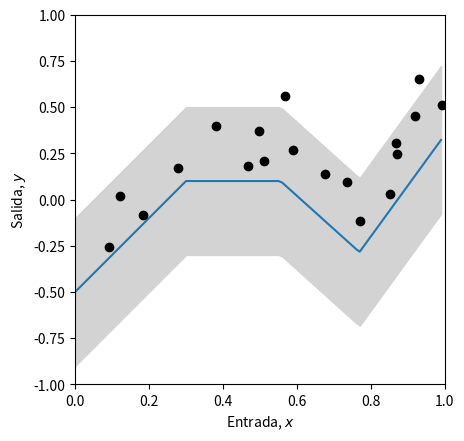
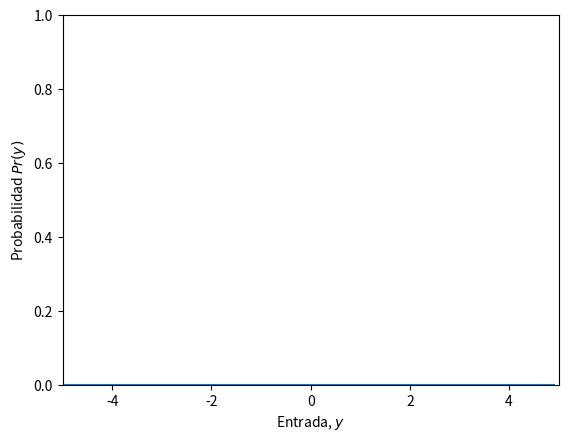
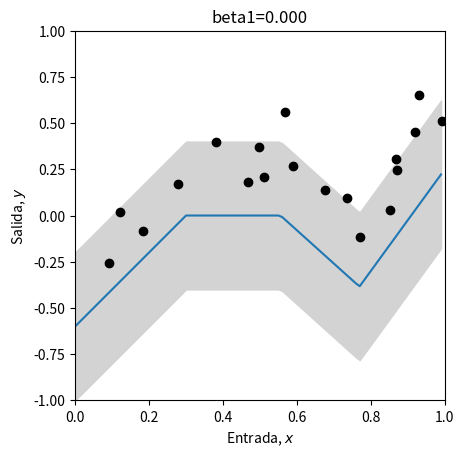
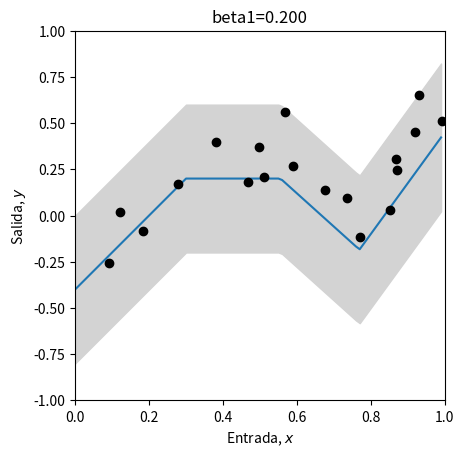
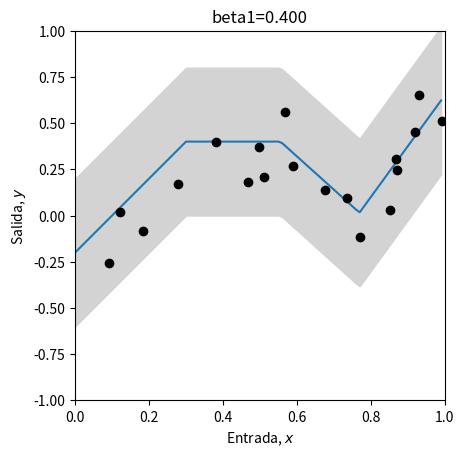
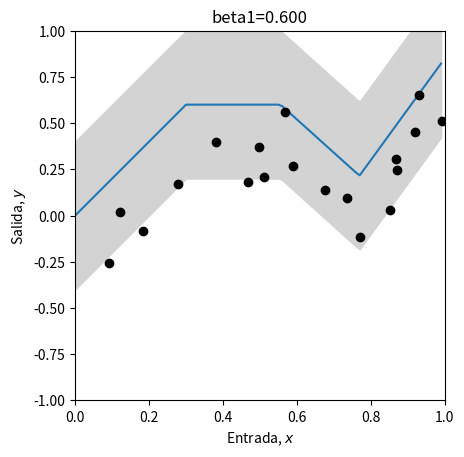
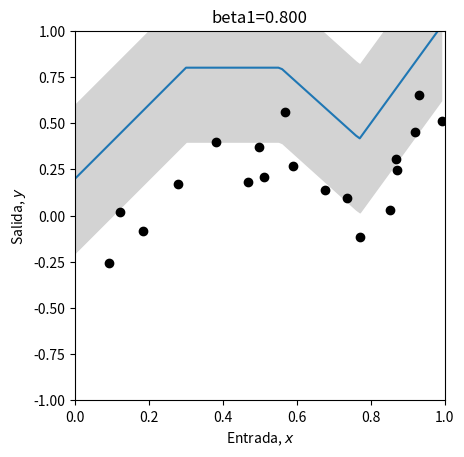
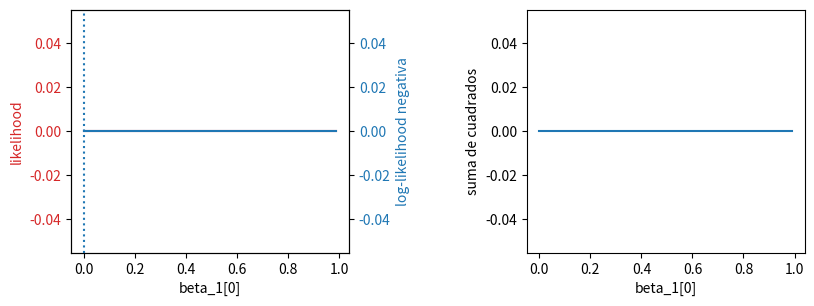
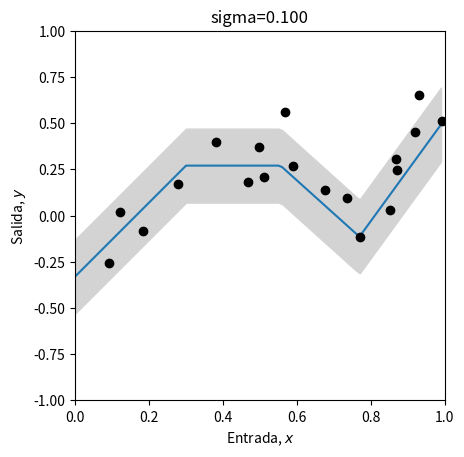
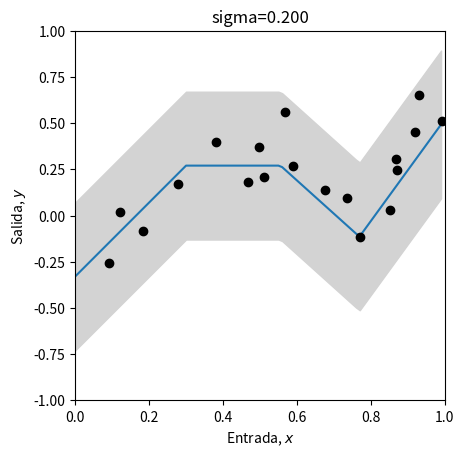
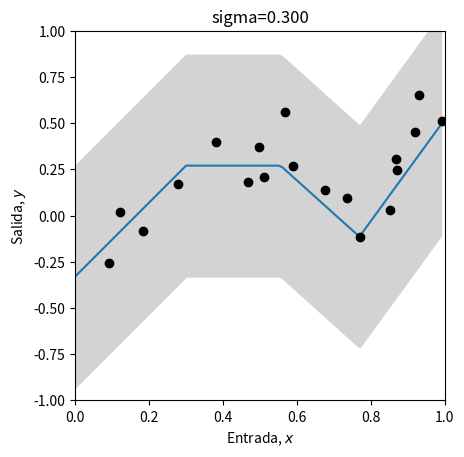
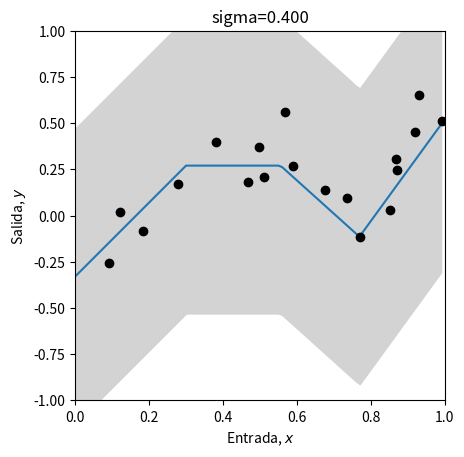
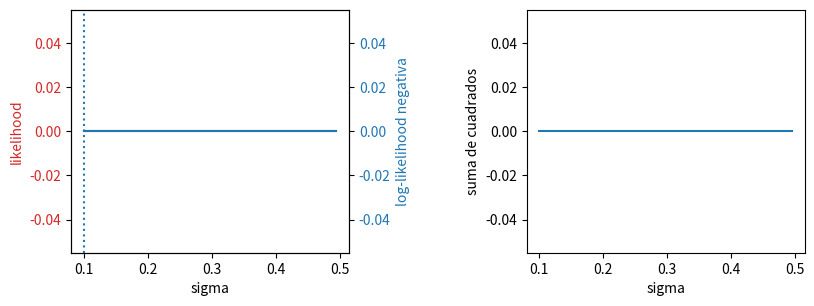
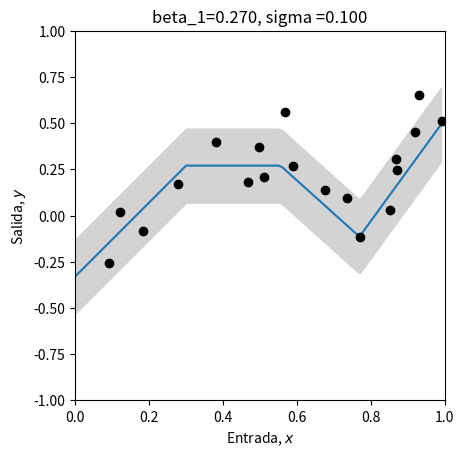

These charts were generated, in order, by the following Python code:
# Importa la biblioteca para operaciones matemáticas
import numpy as np
# Importa la biblioteca para crear gráficas
import matplotlib.pyplot as plt
# Importa la biblioteca matemática
import math

# Define la función de Unidad Lineal Rectificada (ReLU)
def ReLU(preactivation):
  activation = preactivation.clip(0.0)
  return activation

# Define una red neuronal superficial
def shallow_nn(x, beta_0, omega_0, beta_1, omega_1):
    # Asegura que los datos de entrada sean un arreglo de tamaño (1 x n_data)
    n_data = x.size
    x = np.reshape(x,(1,n_data))

    # Ejecuta la red para TODAS las entradas x a la vez para poder dibujar la gráfica
    h1 = ReLU(np.matmul(beta_0,np.ones((1,n_data))) + np.matmul(omega_0,x))
    y = np.matmul(beta_1,np.ones((1,n_data))) + np.matmul(omega_1,h1)
    return y

# Obtiene los parámetros del modelo; podemos llamar esta función para reiniciarlos fácilmente
def get_parameters():
  # Crea una red que se ajusta aproximadamente a los datos
  beta_0 = np.zeros((3,1));  # anteriormente theta_x0
  omega_0 = np.zeros((3,1)); # anteriormente theta_x1
  beta_1 = np.zeros((1,1));  # anteriormente phi_0
  omega_1 = np.zeros((1,3)); # anteriormente phi_x

  beta_0[0,0] = 0.3; beta_0[1,0] = -1.0; beta_0[2,0] = -0.5
  omega_0[0,0] = -1.0; omega_0[1,0] = 1.8; omega_0[2,0] = 0.65
  beta_1[0,0] = 0.1;
  omega_1[0,0] = -2.0; omega_1[0,1] = -1.0; omega_1[0,2] = 7.0

  return beta_0, omega_0, beta_1, omega_1

# Función auxiliar para graficar los datos
def plot_univariate_regression(x_model, y_model, x_data = None, y_data = None, sigma_model = None, title= None):
  # Asegura que los datos del modelo sean arreglos unidimensionales
  x_model = np.squeeze(x_model)
  y_model = np.squeeze(y_model)

  fig, ax = plt.subplots()
  ax.plot(x_model,y_model)
  if sigma_model is not None:
    ax.fill_between(x_model, y_model-2*sigma_model, y_model+2*sigma_model, color='lightgray')
  ax.set_xlabel(r'Entrada, $x$'); ax.set_ylabel(r'Salida, $y$')
  ax.set_xlim([0,1]);ax.set_ylim([-1,1])
  ax.set_aspect(0.5)
  if title is not None:
    ax.set_title(title)
  if x_data is not None:
    ax.plot(x_data, y_data, 'ko')
  plt.show()

# Crea algunos datos de entrenamiento unidimensionales
x_train = np.array([0.09291784,0.46809093,0.93089486,0.67612654,0.73441752,0.86847339,\
                   0.49873225,0.51083168,0.18343972,0.99380898,0.27840809,0.38028817,\
                   0.12055708,0.56715537,0.92005746,0.77072270,0.85278176,0.05315950,\
                   0.87168699,0.58858043])
y_train = np.array([-0.25934537,0.18195445,0.651270150,0.13921448,0.09366691,0.30567674,\
                    0.372291170,0.20716968,-0.08131792,0.51187806,0.16943738,0.3994327,\
                    0.019062570,0.55820410,0.452564960,-0.1183121,0.02957665,-1.24354444, \
                    0.248038840,0.26824970])

# Obtiene los parámetros del modelo
beta_0, omega_0, beta_1, omega_1 = get_parameters()
sigma = 0.2

# Define un intervalo de valores de entrada
x_model = np.arange(0,1,0.01)
# Ejecuta el modelo para obtener los valores y graficarlos
y_model = shallow_nn(x_model, beta_0, omega_0, beta_1, omega_1)
plot_univariate_regression(x_model, y_model, x_train, y_train, sigma_model = sigma)


# Devuelve la probabilidad bajo una distribución normal
def normal_distribution(y, mu, sigma):
    # TODO: escribe la ecuación de la distribución normal
    # Ecuación 5.7 de las notas (necesitarás np.sqrt(), np.exp() y math.pi)
    # No uses la versión de NumPy; eso sería hacer trampa.
    # Reemplaza la siguiente línea
    prob = np.zeros_like(y)

    return prob

# Verifica que obtengamos la respuesta correcta antes de continuar
print("Respuesta correcta = %3.3f, Tu respuesta = %3.3f"%(0.119,normal_distribution(1,-1,2.3)))

# Grafica la distribución gaussiana
y_gauss = np.arange(-5,5,0.1)
mu = 0; sigma = 1.0
gauss_prob = normal_distribution(y_gauss, mu, sigma)
fig, ax = plt.subplots()
ax.plot(y_gauss, gauss_prob)
ax.set_xlabel(r'Entrada, $y$'); ax.set_ylabel(r'Probabilidad $Pr(y)$')
ax.set_xlim([-5,5]);ax.set_ylim([0,1.0])
plt.show()

# TODO
# 1. Predice qué ocurrirá si cambiamos a mu=1 y dejamos sigma=1
# Ahora cambia el código anterior y comprueba si tu predicción fue correcta.

# 2. Predice qué ocurrirá si dejamos mu=0 y cambiamos sigma a 2.0

# 3. Predice qué ocurrirá si dejamos mu=0 y cambiamos sigma a 0.5

# Devuelve la likelihood de todos los datos bajo el modelo
def compute_likelihood(y_train, mu, sigma):
  # TODO: calcula la likelihood de los datos: el producto de las probabilidades normales de cada dato
  # Primera línea de la ecuación 5.3 de las notas
  # Necesitarás np.prod() y la función normal_distribution utilizada anteriormente
  # Reemplaza la siguiente línea
  likelihood = 0

  return likelihood

# Prueba la función con un modelo homoscedástico (sigma constante)
beta_0, omega_0, beta_1, omega_1 = get_parameters()
# Usa la red neuronal para predecir la media de la distribución gaussiana
mu_pred = shallow_nn(x_train, beta_0, omega_0, beta_1, omega_1)
# Establece una desviación estándar razonable
sigma = 0.2
# Calcula la likelihood
likelihood = compute_likelihood(y_train, mu_pred, sigma)
# Verifica que obtengamos la respuesta correcta antes de continuar
print("Respuesta correcta = %9.9f, Tu respuesta = %9.9f"%(0.000010624,likelihood))

# Devuelve la log-likelihood negativa de los datos bajo el modelo
def compute_negative_log_likelihood(y_train, mu, sigma):
  # TODO: calcula la log-likelihood negativa de los datos sin utilizar un producto
  # En otras palabras, calcula menos uno por la suma de los logaritmos de las probabilidades
  # Ecuación 5.4 de las notas
  # Necesitarás np.sum() y np.log()
  # Reemplaza la siguiente línea
  nll = 0

  return nll

# Prueba la función con un modelo homoscedástico (sigma constante)
beta_0, omega_0, beta_1, omega_1 = get_parameters()
# Usa la red neuronal para predecir la media de la distribución gaussiana
mu_pred = shallow_nn(x_train, beta_0, omega_0, beta_1, omega_1)
# Establece una desviación estándar razonable
sigma = 0.2
# Calcula la log-likelihood negativa
nll = compute_negative_log_likelihood(y_train, mu_pred, sigma)
# Verifica que obtengamos la respuesta correcta antes de continuar
print("Respuesta correcta = %9.9f, Tu respuesta = %9.9f"%(11.452419564,nll))

# Devuelve la distancia cuadrática entre los datos observados (y_train) y la predicción del modelo (y_pred)
def compute_sum_of_squares(y_train, y_pred):
  # TODO: calcula la suma de las distancias cuadráticas entre los datos de entrenamiento y la predicción del modelo
  # Ecuación 5.10 de las notas. Asegúrate de comprenderla y pregunta si tienes dudas
  # Reemplaza la siguiente línea
  sum_of_squares = 0;

  return sum_of_squares

# Prueba nuevamente la función
beta_0, omega_0, beta_1, omega_1 = get_parameters()
# Usa la red neuronal para predecir la media de la distribución gaussiana, nuestra mejor predicción de y
y_pred = mu_pred = shallow_nn(x_train, beta_0, omega_0, beta_1, omega_1)
# Calcula la suma de cuadrados
sum_of_squares = compute_sum_of_squares(y_train, y_pred)
# Verifica que obtengamos la respuesta correcta antes de continuar
print("Respuesta correcta = %9.9f, Tu respuesta = %9.9f"%(2.020992572,sum_of_squares))

# Define un intervalo de valores para el parámetro
beta_1_vals = np.arange(0,1.0,0.01)
# Crea arreglos para almacenar las likelihoodes, las log-likelihoodes negativas y las sumas de cuadrados
likelihoods = np.zeros_like(beta_1_vals)
nlls = np.zeros_like(beta_1_vals)
sum_squares = np.zeros_like(beta_1_vals)

# Inicializa los parámetros
beta_0, omega_0, beta_1, omega_1 = get_parameters()
sigma = 0.2
for count in range(len(beta_1_vals)):
  # Establece el valor del parámetro
  beta_1[0,0] = beta_1_vals[count]
  # Ejecuta la red con los nuevos parámetros
  mu_pred = y_pred = shallow_nn(x_train, beta_0, omega_0, beta_1, omega_1)
  # Calcula y almacena los tres valores
  likelihoods[count] = compute_likelihood(y_train, mu_pred, sigma)
  nlls[count] = compute_negative_log_likelihood(y_train, mu_pred, sigma)
  sum_squares[count] = compute_sum_of_squares(y_train, y_pred)
  # Dibuja el modelo cada 20 configuraciones del parámetro
  if count % 20 == 0:
    # Ejecuta el modelo para obtener los valores y graficarlos
    y_model = shallow_nn(x_model, beta_0, omega_0, beta_1, omega_1)
    plot_univariate_regression(x_model, y_model, x_train, y_train, sigma_model = sigma, title="beta1=%3.3f"%(beta_1[0,0]))


# Grafica la likelihood, la log-likelihood negativa y los mínimos cuadrados según el desplazamiento beta1
fig, ax = plt.subplots(1,2)
fig.set_size_inches(10.5, 5.5)
fig.tight_layout(pad=10.0)
likelihood_color = 'tab:red'
nll_color = 'tab:blue'

ax[0].set_xlabel('beta_1[0]')
ax[0].set_ylabel('likelihood', color = likelihood_color)
ax[0].plot(beta_1_vals, likelihoods, color = likelihood_color)
ax[0].tick_params(axis='y', labelcolor=likelihood_color)

ax00 = ax[0].twinx()
ax00.plot(beta_1_vals, nlls, color = nll_color)
ax00.set_ylabel('log-likelihood negativa', color = nll_color)
ax00.tick_params(axis='y', labelcolor = nll_color)

plt.axvline(x = beta_1_vals[np.argmax(likelihoods)], linestyle='dotted')

ax[1].plot(beta_1_vals, sum_squares); ax[1].set_xlabel('beta_1[0]'); ax[1].set_ylabel('suma de cuadrados')
plt.show()

# El máximo de la función de likelihood debe estar en la misma posición que el mínimo de la log-likelihood negativa
# y la solución de mínimos cuadrados
# Comprobémoslo:
print("Máxima likelihood = %3.3f, en beta_1=%3.3f"%( (likelihoods[np.argmax(likelihoods)],beta_1_vals[np.argmax(likelihoods)])))
print("Mínima log-likelihood negativa = %3.3f, en beta_1=%3.3f"%( (nlls[np.argmin(nlls)],beta_1_vals[np.argmin(nlls)])))
print("Mínimos cuadrados = %3.3f, en beta_1=%3.3f"%( (sum_squares[np.argmin(sum_squares)],beta_1_vals[np.argmin(sum_squares)])))

# Grafica el mejor modelo
beta_1[0,0] = beta_1_vals[np.argmin(sum_squares)]
y_model = shallow_nn(x_model, beta_0, omega_0, beta_1, omega_1)
plot_univariate_regression(x_model, y_model, x_train, y_train, sigma_model = sigma, title="beta1=%3.3f"%(beta_1[0,0]))

# Define un intervalo de valores para el parámetro
sigma_vals = np.arange(0.1,0.5,0.005)
# Crea arreglos para almacenar las likelihoodes, las log-likelihoodes negativas y las sumas de cuadrados
likelihoods = np.zeros_like(sigma_vals)
nlls = np.zeros_like(sigma_vals)
sum_squares = np.zeros_like(sigma_vals)

# Inicializa los parámetros
beta_0, omega_0, beta_1, omega_1 = get_parameters()
# Utiliza el mejor desplazamiento encontrado
beta_1[0,0] = 0.27
for count in range(len(sigma_vals)):
  # Establece el valor del parámetro
  sigma = sigma_vals[count]
  # Ejecuta la red con los nuevos parámetros
  mu_pred = y_pred = shallow_nn(x_train, beta_0, omega_0, beta_1, omega_1)
  # Calcula y almacena los tres valores
  likelihoods[count] = compute_likelihood(y_train, mu_pred, sigma)
  nlls[count] = compute_negative_log_likelihood(y_train, mu_pred, sigma)
  sum_squares[count] = compute_sum_of_squares(y_train, y_pred)
  # Dibuja el modelo cada 20 configuraciones del parámetro
  if count % 20 == 0:
    # Ejecuta el modelo para obtener los valores y graficarlos
    y_model = shallow_nn(x_model, beta_0, omega_0, beta_1, omega_1)
    plot_univariate_regression(x_model, y_model, x_train, y_train, sigma_model=sigma, title="sigma=%3.3f"%(sigma))

# Grafica la likelihood, la log-likelihood negativa y los mínimos cuadrados según la desviación estándar sigma
fig, ax = plt.subplots(1,2)
fig.set_size_inches(10.5, 5.5)
fig.tight_layout(pad=10.0)
likelihood_color = 'tab:red'
nll_color = 'tab:blue'


ax[0].set_xlabel('sigma')
ax[0].set_ylabel('likelihood', color = likelihood_color)
ax[0].plot(sigma_vals, likelihoods, color = likelihood_color)
ax[0].tick_params(axis='y', labelcolor=likelihood_color)

ax00 = ax[0].twinx()
ax00.plot(sigma_vals, nlls, color = nll_color)
ax00.set_ylabel('log-likelihood negativa', color = nll_color)
ax00.tick_params(axis='y', labelcolor = nll_color)

plt.axvline(x = sigma_vals[np.argmax(likelihoods)], linestyle='dotted')

ax[1].plot(sigma_vals, sum_squares); ax[1].set_xlabel('sigma'); ax[1].set_ylabel('suma de cuadrados')
plt.show()

# El máximo de la función de likelihood debe estar en la misma posición que el mínimo de la log-likelihood negativa
# La solución de mínimos cuadrados no depende de sigma, por lo que es constante y no resulta útil aquí.
# Comprobémoslo:
print("Máxima likelihood = %3.3f, en sigma=%3.3f"%( (likelihoods[np.argmax(likelihoods)],sigma_vals[np.argmax(likelihoods)])))
print("Mínima log-likelihood negativa = %3.3f, en sigma=%3.3f"%( (nlls[np.argmin(nlls)],sigma_vals[np.argmin(nlls)])))
# Grafica el mejor modelo
sigma= sigma_vals[np.argmin(nlls)]
y_model = shallow_nn(x_model, beta_0, omega_0, beta_1, omega_1)
plot_univariate_regression(x_model, y_model, x_train, y_train, sigma_model = sigma, title="beta_1=%3.3f, sigma =%3.3f"%(beta_1[0,0],sigma))
